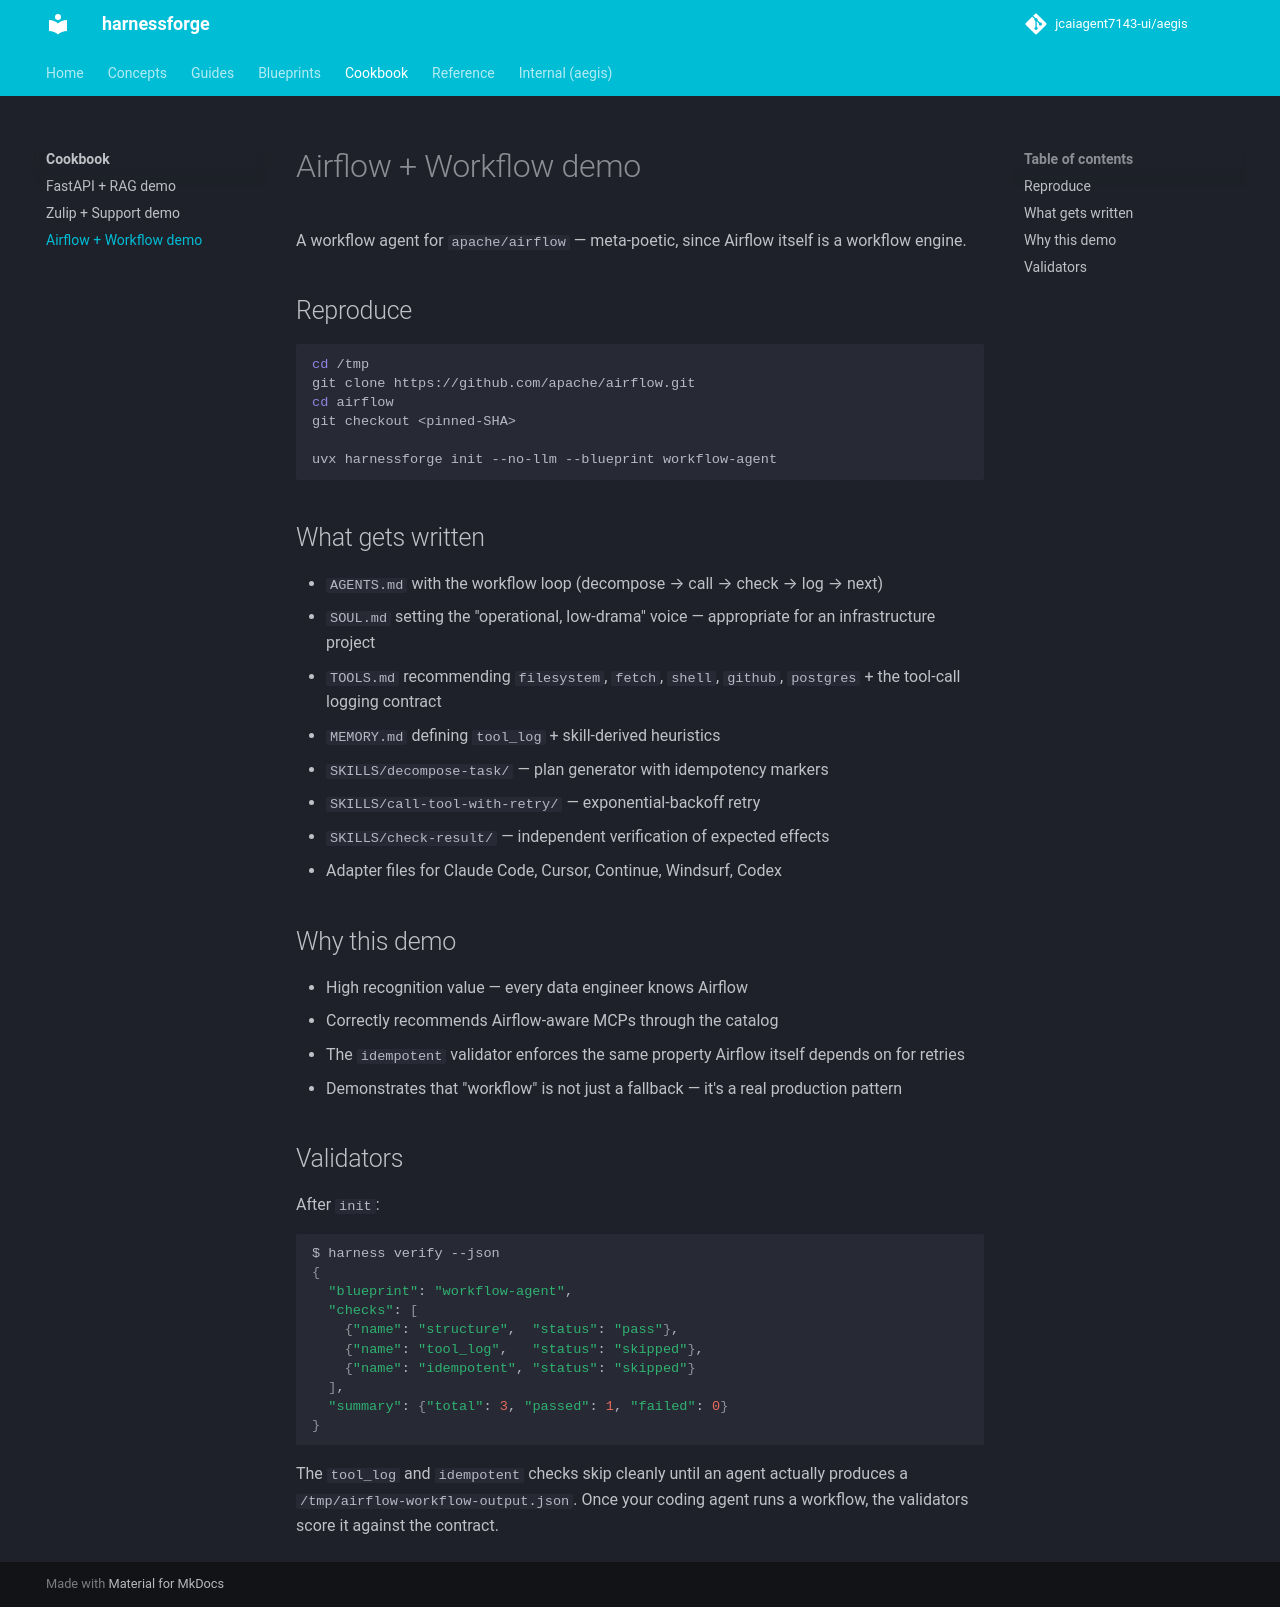

repository: jcaiagent7143-ui/harnessforge · page: cookbook/airflow-workflow-demo/index.html · generator: mkdocs

# Airflow + Workflow demo

A workflow agent for `apache/airflow` — meta-poetic, since Airflow itself is a workflow engine.

## Reproduce

```bash
cd /tmp
git clone https://github.com/apache/airflow.git
cd airflow
git checkout <pinned-SHA>

uvx harnessforge init --no-llm --blueprint workflow-agent
```

## What gets written

- `AGENTS.md` with the workflow loop (decompose → call → check → log → next)
- `SOUL.md` setting the "operational, low-drama" voice — appropriate for an infrastructure project
- `TOOLS.md` recommending `filesystem`, `fetch`, `shell`, `github`, `postgres` + the tool-call logging contract
- `MEMORY.md` defining `tool_log` + skill-derived heuristics
- `SKILLS/decompose-task/` — plan generator with idempotency markers
- `SKILLS/call-tool-with-retry/` — exponential-backoff retry
- `SKILLS/check-result/` — independent verification of expected effects
- Adapter files for Claude Code, Cursor, Continue, Windsurf, Codex

## Why this demo

- High recognition value — every data engineer knows Airflow
- Correctly recommends Airflow-aware MCPs through the catalog
- The `idempotent` validator enforces the same property Airflow itself depends on for retries
- Demonstrates that "workflow" is not just a fallback — it's a real production pattern

## Validators

After `init`:

```bash
$ harness verify --json
{
  "blueprint": "workflow-agent",
  "checks": [
    {"name": "structure",  "status": "pass"},
    {"name": "tool_log",   "status": "skipped"},
    {"name": "idempotent", "status": "skipped"}
  ],
  "summary": {"total": 3, "passed": 1, "failed": 0}
}
```

The `tool_log` and `idempotent` checks skip cleanly until an agent actually produces a `/tmp/airflow-workflow-output.json`. Once your coding agent runs a workflow, the validators score it against the contract.
